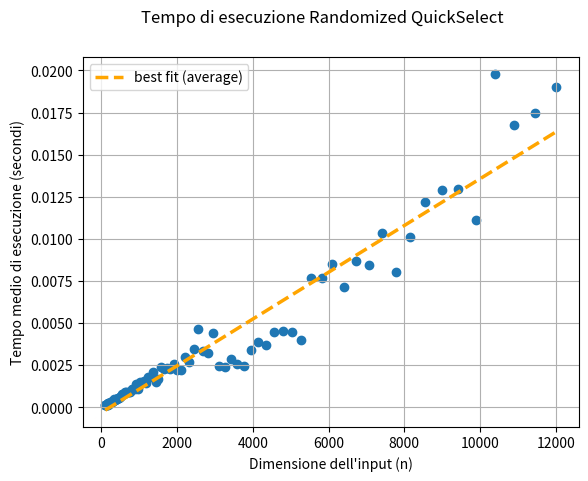
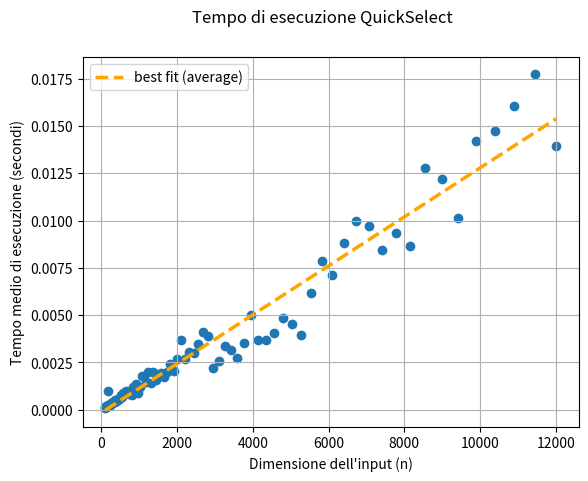
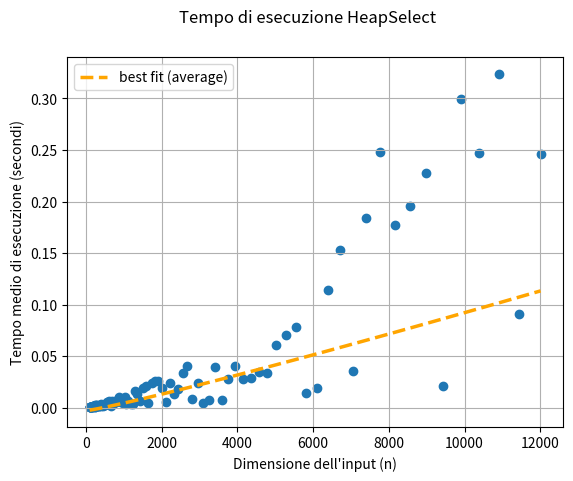
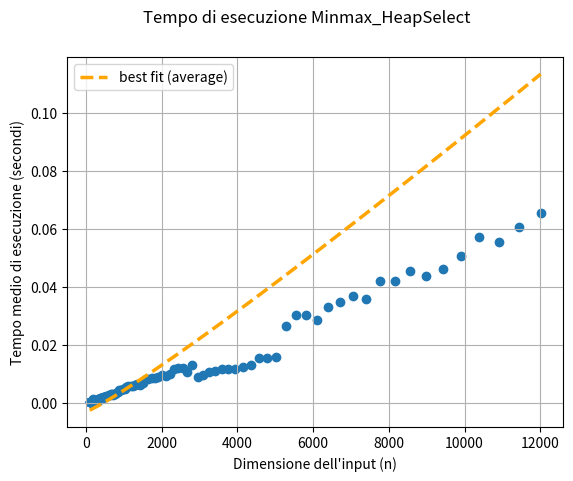
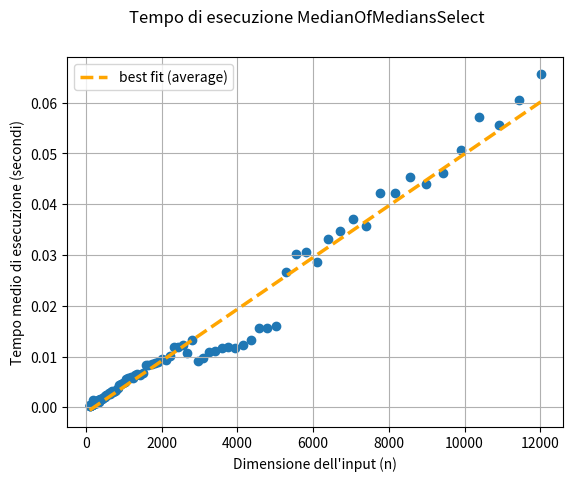
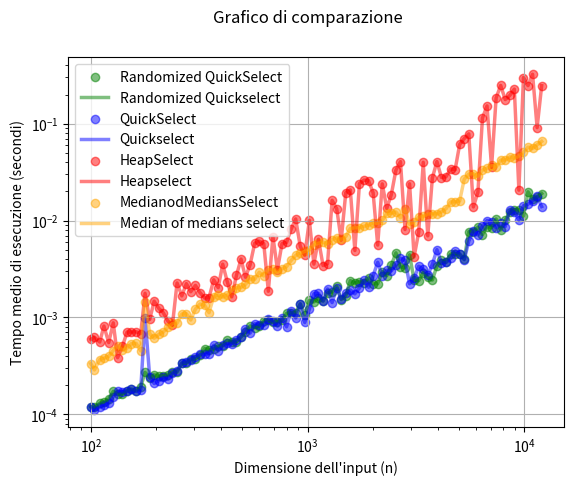

The matplotlib source for these figures, in order:
import time
import random
import math
import numpy as np
import matplotlib.pyplot as plt


# ^ QUICKSELECT ^ #

# a array
# p indice di inizio array
# r indice di fine array
# i indice dell'elemento da trovare
def quickselect(a, i):
  return select(a, 0, len(a)-1, i)

def select(a, p, r, i):
  if p == r:
    return a[p]
  else:
    q = partition(a, p, r)
    k = q - p + 1
    if i == k:
      return a[q]
    elif i < k:
      return select(a, p, q-1, i)
    else:
      return select(a, q+1, r, i-k)

# a array di interi
# p inizio dell'array
# r fine dell'array
# esegue partition sull'intervallo [p,r] dell'array a
def partition(a, low, high):
  p = a[high]
  i = low - 1
  for j in range(low, high):
    if a[j] <= p:
      i = i + 1
      a[i], a[j] = a[j], a[i]
  a[i+1], a[high] = a[high], a[i+1] 
  return i + 1

def randomized_quickselect(a, i):
  return randomized_select(a, 0, len(a)-1, i)

def randomized_select(a, p, r, i):
  if p == r:
    return a[p]
  else:
    q = randomized_partition(a, p, r)
    k = q - p + 1
    if i == k:
      return a[q]
    elif i < k:
      return randomized_select(a, p, q-1, i)
    else:
      return randomized_select(a, q+1, r, i-k)

def randomized_partition(a, low, high):
  i = random.randint(low, high-1)
  a[high-1], a[i] = a[i], a[high-1]
  return partition(a, low, high)

# ^ HEAPSELCT ^ #

# Algoritmo HeapSelect con complessita'
# Th(n) sia nel caso pessimo che nel caso medio

# Variante dell'heapselect
# in base al valore di k viene scelta la procedura con minheap o maxheap
def minmax_heapselect(a, k):
    if k > len(a)//2:
        return max_heapselect(a, k)
    else:
        return min_heapselect(a, k)

# a array
# p indice di inizio array
# r indice di fine array
# k indice dell'elemento da trovare
def min_heapselect(a, k):
  main_heap = Minheap()
  main_heap.buildheap(a)
  aux_heap = MinheapAux()
  aux_heap.insert(main_heap.heap[0], 0)

  for i in range(0, k-1):
      (x, j) = aux_heap.getmin()
      aux_heap.extract()

      l = main_heap.left(j)
      r = main_heap.right(j)
      if l != None:
          aux_heap.insert(main_heap.heap[l], l)
      if r != None:
          aux_heap.insert(main_heap.heap[r], r)

  (x, j) = aux_heap.getmin()
  return x


# Implementazione MinHeap
class Minheap:

  # heap: array di interi che rappresentano i valori dei nodi
  def __init__(self):
      self.heap = []

  # RETURN: lunghezza dell'array
  def len(self):
      return len(self.heap)

  # RETURN: valore minimo (radice)
  def getmin(self):
      assert len(self.heap) > 0
      return self.heap[0]

  # i indice di un nodo
  # RETURN: indice del nodo padre
  # se il nodo in posizione i e' la radice, non fa nulla
  def parent(self, i):
      if i == 0:
          return None
      return (i + 1) // 2 - 1

  # i indice di un nodo
  # RETURN: indice del figlio sinistro
  def left(self, i):
      j = i * 2 + 1
      if j >= len(self.heap):
          return None
      return j

  # i indice di un nodo
  # REUTRN: indice del figlio destro
  def right(self, i):
      j = i * 2 + 2
      if j >= len(self.heap):
          return None
      return j    

  # estrae il nodo radice dalla heap
  def extract(self):
      self.heap[0] = self.heap[-1]
      self.heap = self.heap[:-1]
      self.heapify(0)

  # x nodo da inserire
  # inserisce il nodo nella heap
  def insert(self, x):
      self.heap.append(x)
      self.moveup(len(self.heap) - 1)

  # i indice di un nodo della heap
  # x nodo da scambiare
  # scambia il nodo in posizione i nella heap con il nodo x
  def change(self, i, x):
      assert i >= 0 and i < len(self.heap)
      if x < self.heap[i]:
          self.heap[i] = x
          self.moveup(i)
      elif x > self.heap[i]:
          self.heap[i] = x
          self.heapify(i)

  # a array di interi
  # costruisce una minheap dall'array a 
  def buildheap(self, a):
      self.heap = a.copy()
      for i in range(len(self.heap) - 1, -1, -1):
          self.heapify(i)

  # i indice del nodo da cui parte la procedura
  # "sistema" l'albero in modo che il sottoalbero con radice il
  # nodo in posizione i sia una minheap
  def heapify(self, i):
      l = self.left(i)
      r = self.right(i)
      argmin = i
      if l != None and self.heap[l] < self.heap[argmin]:
          argmin = l
      if r != None and self.heap[r] < self.heap[argmin]:
          argmin = r
      if i != argmin:
          self.heap[i], self.heap[argmin] = self.heap[argmin], self.heap[i]
          self.heapify(argmin)

  # i indice di un nodo
  # scambia il nodo in posizione i nella heap con il suo genitore
  # se il nodo in posizione i e' la radice, non fa nulla
  def moveup(self, i):
      if i == 0:
          return
      p = self.parent(i)
      if p != None and self.heap[i] < self.heap[p]:
          self.heap[i], self.heap[p] = self.heap[p], self.heap[i]
          self.moveup(p)

# Implementazione MinHeap Ausiliaria
class MinheapAux:

  #   heap: array di interi che rappresentano i valori dei nodi
  #   ??? pos: array di interi che rappresentano le posizioni dei nodi
  def __init__(self):
      self.heap = []
      self.pos = []

  # RETURN: lunghezza dell'array
  def len(self):
      return len(self.heap)

  # RETURN: valore minimo (radice)
  def getmin(self):
      assert len(self.heap) > 0
      return (self.heap[0], self.pos[0])

  # i indice di un nodo
  # RETURN: indice del nodo padre
  # se il nodo in posizione i e' la radice, non fa nulla
  def parent(self, i):
      if i == 0:
          return None
      return (i + 1) // 2 - 1

  # i indice di un nodo
  # RETURN: indice del figlio sinistro
  def left(self, i):
      j = i * 2 + 1
      if j >= len(self.heap):
          return None
      return j

  # i indice di un nodo
  # REUTRN: indice del figlio destro
  def right(self, i):
      j = i * 2 + 2
      if j >= len(self.heap):
          return None
      return j    

  # estrae il nodo radice dalla heap
  def extract(self):
      self.heap[0] = self.heap[-1]
      self.pos[0] = self.pos[-1]
      self.heap = self.heap[:-1]
      self.pos = self.pos[:-1]
      self.heapify(0)

  # x nodo da inserire
  # inserisce il nodo nella heap
  def insert(self, x, p):
      self.heap.append(x)
      self.pos.append(p)
      self.moveup(len(self.heap) - 1)

  # i indice di un nodo della heap
  # x nodo da scambiare
  # scambia il nodo in posizione i nella heap con il nodo x
  def change(self, i, x):
      assert i >= 0 and i < len(self.heap)
      if x < self.heap[i]:
          self.heap[i] = x
          self.moveup(i)
      elif x > self.heap[i]:
          self.heap[i] = x
          self.heapify(i)

  # a array di interi
  # costruisce una minheap dall'array a 
  def buildheap(self, a):
      self.heap = a.copy()
      for i in range(len(self.heap) - 1, -1, -1):
          self.heapify(i)

  # i indice del nodo da cui parte la procedura
  # "sistema" l'albero in modo che il sottoalbero con randice il
  # nodo in posizione i sia una minheap
  def heapify(self, i):
      l = self.left(i)
      r = self.right(i)
      argmin = i
      if l != None and self.heap[l] < self.heap[argmin]:
          argmin = l
      if r != None and self.heap[r] < self.heap[argmin]:
          argmin = r
      if i != argmin:
          self.heap[i], self.heap[argmin] = self.heap[argmin], self.heap[i]
          self.pos[i], self.pos[argmin] = self.pos[argmin], self.pos[i]
          self.heapify(argmin)

  # i indice di un nodo
  # scambia il nodo in posizione i nella heap con il suo genitore
  # se il nodo in posizione i e' la radice, non fa nulla
  def moveup(self, i):
      if i == 0:
          return
      p = self.parent(i)
      if p != None and self.heap[i] < self.heap[p]:
          self.heap[i], self.heap[p] = self.heap[p], self.heap[i]
          self.pos[i], self.pos[p] = self.pos[p], self.pos[i]
          self.moveup(p)

# Algoritmo HeapSelect con complessita'
# Th(n) sia nel caso pessimo che nel caso medio

# a array
# p indice di inizio array
# r indice di fine array
# k indice dell'elemento da trovare

def max_heapselect(a, k):
  main_heap = Maxheap()
  main_heap.buildheap(a)
  aux_heap = MaxheapAux()
  aux_heap.insert(main_heap.heap[0], 0)

  for i in range(len(a)-1, k-1, -1):
      (x, j) = aux_heap.getmax()
      aux_heap.extract()

      l = main_heap.left(j)
      r = main_heap.right(j)
      if l != None:
          aux_heap.insert(main_heap.heap[l], l)
      if r != None:
          aux_heap.insert(main_heap.heap[r], r)

  (x, j) = aux_heap.getmax()
  return x


# Implementazione MinHeap
class Maxheap:

  # heap: array di interi che rappresentano i valori dei nodi
  def __init__(self):
      self.heap = []

  # RETURN: lunghezza dell'array
  def len(self):
      return len(self.heap)

  # RETURN: valore massimo (radice)
  def getmax(self):
      assert len(self.heap) > 0
      return self.heap[0]

  # i indice di un nodo
  # RETURN: indice del nodo padre
  # se il nodo in posizione i e' la radice, non fa nulla
  def parent(self, i):
      if i == 0:
          return None
      return (i + 1) // 2 - 1

  # i indice di un nodo
  # RETURN: indice del figlio sinistro
  def left(self, i):
      j = i * 2 + 1
      if j >= len(self.heap):
          return None
      return j

  # i indice di un nodo
  # REUTRN: indice del figlio destro
  def right(self, i):
      j = i * 2 + 2
      if j >= len(self.heap):
          return None
      return j    

  # estrae il nodo radice dalla heap
  def extract(self):
      self.heap[0] = self.heap[-1]
      self.heap = self.heap[:-1]
      self.heapify(0)

  # x nodo da inserire
  # inserisce il nodo nella heap
  def insert(self, x):
      self.heap.append(x)
      self.moveup(len(self.heap) - 1)

  # i indice di un nodo della heap
  # x nodo da scambiare
  # scambia il nodo in posizione i nella heap con il nodo x
  def change(self, i, x):
      assert i >= 0 and i < len(self.heap)
      if x > self.heap[i]:
          self.heap[i] = x
          self.moveup(i)
      elif x < self.heap[i]:
          self.heap[i] = x
          self.heapify(i)

  # a array di interi
  # costruisce una maxheap dall'array a 
  def buildheap(self, a):
      self.heap = a.copy()
      for i in range(len(self.heap) - 1, -1, -1):
          self.heapify(i)

  # i indice del nodo da cui parte la procedura
  # "sistema" l'albero in modo che il sottoalbero con radice il
  # nodo in posizione i sia una maxheap
  def heapify(self, i):
      l = self.left(i)
      r = self.right(i)
      argmax = i
      if l != None and self.heap[l] > self.heap[argmax]:
          argmax = l
      if r != None and self.heap[r] > self.heap[argmax]:
          argmax = r
      if i != argmax:
          self.heap[i], self.heap[argmax] = self.heap[argmax], self.heap[i]
          self.heapify(argmax)

  # i indice di un nodo
  # scambia il nodo in posizione i nella heap con il suo genitore
  # se il nodo in posizione i e' la radice, non fa nulla
  def moveup(self, i):
      if i == 0:
          return
      p = self.parent(i)
      if p != None and self.heap[i] > self.heap[p]:
          self.heap[i], self.heap[p] = self.heap[p], self.heap[i]
          self.moveup(p)

# Implementazione MinHeap Ausiliaria
class MaxheapAux:

  #   heap: array di interi che rappresentano i valori dei nodi
  #   ??? pos: array di interi che rappresentano le posizioni dei nodi
  def __init__(self):
      self.heap = []
      self.pos = []

  # RETURN: lunghezza dell'array
  def len(self):
      return len(self.heap)

  # RETURN: valore massimo (radice)
  def getmax(self):
      assert len(self.heap) > 0
      return (self.heap[0], self.pos[0])

  # i indice di un nodo
  # RETURN: indice del nodo padre
  # se il nodo in posizione i e' la radice, non fa nulla
  def parent(self, i):
      if i == 0:
          return None
      return (i + 1) // 2 - 1

  # i indice di un nodo
  # RETURN: indice del figlio sinistro
  def left(self, i):
      j = i * 2 + 1
      if j >= len(self.heap):
          return None
      return j

  # i indice di un nodo
  # REUTRN: indice del figlio destro
  def right(self, i):
      j = i * 2 + 2
      if j >= len(self.heap):
          return None
      return j    

  # estrae il nodo radice dalla heap
  def extract(self):
      self.heap[0] = self.heap[-1]
      self.pos[0] = self.pos[-1]
      self.heap = self.heap[:-1]
      self.pos = self.pos[:-1]
      self.heapify(0)

  # x nodo da inserire
  # inserisce il nodo nella heap
  def insert(self, x, p):
      self.heap.append(x)
      self.pos.append(p)
      self.moveup(len(self.heap) - 1)

  # i indice di un nodo della heap
  # x nodo da scambiare
  # scambia il nodo in posizione i nella heap con il nodo x
  def change(self, i, x):
      assert i >= 0 and i < len(self.heap)
      if x > self.heap[i]:
          self.heap[i] = x
          self.moveup(i)
      elif x < self.heap[i]:
          self.heap[i] = x
          self.heapify(i)

  # a array di interi
  # costruisce una minheap dall'array a 
  def buildheap(self, a):
      self.heap = a.copy()
      for i in range(len(self.heap) - 1, -1, -1):
          self.heapify(i)

  # i indice del nodo da cui parte la procedura
  # "sistema" l'albero in modo che il sottoalbero con randice il
  # nodo in posizione i sia una minheap
  def heapify(self, i):
      l = self.left(i)
      r = self.right(i)
      argmax = i
      if l != None and self.heap[l] > self.heap[argmax]:
          argmax = l
      if r != None and self.heap[r] > self.heap[argmax]:
          argmax = r
      if i != argmax:
          self.heap[i], self.heap[argmax] = self.heap[argmax], self.heap[i]
          self.pos[i], self.pos[argmax] = self.pos[argmax], self.pos[i]
          self.heapify(argmax)

  # i indice di un nodo
  # scambia il nodo in posizione i nella heap con il suo genitore
  # se il nodo in posizione i e' la radice, non fa nulla
  def moveup(self, i):
      if i == 0:
          return
      p = self.parent(i)
      if p != None and self.heap[i] > self.heap[p]:
          self.heap[i], self.heap[p] = self.heap[p], self.heap[i]
          self.pos[i], self.pos[p] = self.pos[p], self.pos[i]
          self.moveup(p)


# ^ MEDIANOFMEDIANS ^ #

# a array di interi
# i indice dell'elemento da trovare
def medianofmedians_select(a, i):
  return select2(a, 0, len(a)-1, i)

# a array di interi
# p inizio dell'array
# r fine dell'array
# i indice dell'elemento da trovare
def select2(a,p,r,i):

  while (r-p+1) % 5 != 0:     # ripeto finche' non ho un numero di elementi multiplo di 5
    if r - p != 0:
      for j in range(p, r+1): # metto il minimo in prima posizione
        if a[p] > a[j]:
          a[p], a[j] = a[j], a[p]
    if i == 1:                # se i = 1 ho finito
      return a[p]
    p = p + 1                 # se i != 1 lavoro sul resto dell'array
    i = i - 1

  g = int((r - p + 1) / 5)              # numero dei gruppi da 5 elementi (e' un intero)
  if g == 1:
    array_bubble_sort(a, p, g)
  else:
    for j in range(p, p+g):       
      array_bubble_sort(a, j, g)        # sorting per ogni gruppo
                                        # bubblesort / quicksort (deve essere IN PLACE)
  x = select2(a, p+2*g, p+3*g, -(-g//2)) # trovo median of medians
  q = partition_around(a, p, r, x)

  k = q - p + 1                         # indice effettivo (senza contare lo zero)
  if i == k:
    return a[q]                         # il pivot e' il risultato
  elif i > k:
    return select2(a, q+1, r, i-k)
  else:
    return select2(a, p, q-1, i)

# a array di interi
# j indice del gruppo
# g numero dei gruppi
# esegue bubblesort sul gruppo j-esimo dell'array a
def array_bubble_sort(a, j, g):
   for i in range(0, 4):
      for k in range(0, 4):
         if a[j+k*g] > a[j+(k+1)*g]:
            a[j+k*g], a[j+(k+1)*g] = a[j+(k+1)*g], a[j+k*g]

# a array di interi
# p inizio dell'array
# r fine dell'array
# scambia x con l'ultimo elemento e richiama Partition "normale"
# sull'intervallo [p,r] dell'array a
def partition_around(a, p, r, x):
  i = p
  while a[i] != x:
    i += 1
  a[i], a[r] = a[r], a[i]
  return partition(a, p, r)

# a array di interi
# p inizio dell'array
# r fine dell'array
# esegue partition sull'intervallo [p,r] dell'array a
def partition(a, p, r):
  x = a[r]
  u = p - 1
  for v in range(p, r-1):
    if a[v] <= x:
      u = u + 1
      a[u], a[v] = a[v], a[u]
  a[u+1], a[r] = a[r], a[u+1] 
  return u + 1   # indice di median of medians alla fine di Partition


# ^ EXECUTION TIME ^ #

# genera array di dimensione n con interi compresi nell'intervallo [0, maxv] 
def genera_input(n, maxv):
    a = [0] * n
    for i in range(n):
        a[i] = random.randint(0, maxv)
    return a

# calcola la risoluzione del clock
def resolution():
    start = time.perf_counter()
    while time.perf_counter() == start:
        pass
    stop = time.perf_counter()
    return stop - start

# n dimensione degli array
# maxv massimo valore degli elementi
# func funzione
# risoluzione del clock
# RETURN: tempo medio dell'esecuzione per una singola istanza 
def benchmark(n, maxv, func, risoluzione, max_rel_error=0.001):
    tmin = risoluzione * ( 1 + ( 1 / max_rel_error ) )
    count = 0
    start = time.perf_counter()
    while (time.perf_counter() - start) < tmin:
        a = genera_input(n, maxv)
        if len(a) > 0:  # Check if array is empty
            k = random.randint(1, n)
            func(a, k)
        count += 1
    duration = time.perf_counter() - start
    return duration/count

# Test
if __name__=="__main__":
    risoluzione = resolution()
    nmin = 100
    nmax = 100000
    iters = 100      # quante volte genera un array di tale dim, migliora la precisione
    base = 2 ** ( (math.log(nmax) - math.log(nmin)) / (iters-1) )

    points = [(None, None, None, None, None)] * iters

    for i in range(iters):
        print(f"\r{i}",end='')
        n = int(nmin * (base ** i))
        points[i] = (n, benchmark(n, n, randomized_quickselect, risoluzione, 0.001),
                        benchmark(n, n, quickselect, risoluzione, 0.001),
                        benchmark(n, n, min_heapselect, risoluzione, 0.001),
                        benchmark(n, n, minmax_heapselect, risoluzione, 0.001),
                        benchmark(n, n, medianofmedians_select, risoluzione, 0.001))

# Plot
xs, ys1, ys2, ys3, ys4, ys5 = zip(*points)
nxs = np.array(xs)

# TEMPI DI ESECUZIONE NEL CASO MEDIO

# Randondimized Quickselect
fig1, ax1 = plt.subplots()
fig1.suptitle("Tempo di esecuzione Randomized QuickSelect")
plt.scatter(xs, ys1)
a1, b1 = np.polyfit(xs, ys1, 1)
ax1.plot(xs, a1*nxs+b1, color='orange', linestyle='dashed', linewidth=2.5, label='best fit (average)') # O(n)
ax1.set(xlabel='Dimensione dell\'input (n)', ylabel='Tempo medio di esecuzione (secondi)')
ax1.grid(True)
ax1.legend(loc='upper left')

# Quickselect
fig2, ax2 = plt.subplots()
fig2.suptitle("Tempo di esecuzione QuickSelect")
plt.scatter(xs, ys2)
a2, b2 = np.polyfit(xs, ys2, 1)
ax2.plot(xs, a2*nxs+b2, color='orange', linestyle='dashed', linewidth=2.5, label='best fit (average)') # O(n)
ax2.set(xlabel='Dimensione dell\'input (n)', ylabel='Tempo medio di esecuzione (secondi)')
ax2.grid(True)
ax2.legend(loc='upper left')

# Heapselect
fig3, ax3 = plt.subplots()
fig3.suptitle("Tempo di esecuzione HeapSelect")
plt.scatter(xs, ys3)
coeff3 = np.polyfit(np.log(xs)*xs,ys4,1)
fit3 = np.poly1d(coeff3)
ax3.plot(xs, fit3(xs+np.log(xs)*xs), color='orange', linestyle='dashed', linewidth=2.5, label='best fit (average)') # O(n+klogk)
ax3.set(xlabel='Dimensione dell\'input (n)', ylabel='Tempo medio di esecuzione (secondi)')
ax3.grid(True)
ax3.legend(loc='upper left')

# Minmax_Heapselect
fig4, ax4 = plt.subplots()
fig4.suptitle("Tempo di esecuzione Minmax_HeapSelect")
plt.scatter(xs, ys5)
coeff4 = np.polyfit(np.log(xs)*xs,ys4,1)
fit4 = np.poly1d(coeff4)
ax4.plot(xs, fit4(xs+np.log(xs)*xs), color='orange', linestyle='dashed', linewidth=2.5, label='best fit (average)') # O(n+klogk)
ax4.set(xlabel='Dimensione dell\'input (n)', ylabel='Tempo medio di esecuzione (secondi)')
ax4.grid(True)
ax4.legend(loc='upper left')

# Median of medians select 
fig5, ax5 = plt.subplots()
fig5.suptitle("Tempo di esecuzione MedianOfMediansSelect")
plt.scatter(xs, ys5)
a5, b5 = np.polyfit(xs, ys5, 1)
ax5.plot(xs, a5*nxs+b5, color='orange', linestyle='dashed', linewidth=2.5, label='best fit (average)') # O(n)
ax5.set(xlabel='Dimensione dell\'input (n)', ylabel='Tempo medio di esecuzione (secondi)')
ax5.grid(True)
ax5.legend(loc='upper left')

# GRAFICO COMPLETO
fig6, ax6 = plt.subplots()
fig6.suptitle("Grafico di comparazione")
plt.scatter(xs, ys1, color='green', label='Randomized QuickSelect', alpha=0.50)
ax6.plot(xs, ys1, color='green', linestyle='-', linewidth=2.5, alpha=0.50, label='Randomized Quickselect')
plt.scatter(xs, ys2, color='blue', label='QuickSelect', alpha=0.50)
ax6.plot(xs, ys2, color='blue', linestyle='-', linewidth=2.5, alpha=0.50, label='Quickselect')
plt.scatter(xs, ys3, color='red', label='HeapSelect', alpha=0.50)
ax6.plot(xs, ys3, color='red', linestyle='-', linewidth=2.5, alpha=0.50, label='Heapselect')
plt.scatter(xs, ys5, color='orange', label='MedianodMediansSelect', alpha=0.50)
ax6.plot(xs, ys5, color='orange', linestyle='-', linewidth=2.5, alpha=0.50, label='Median of medians select')
ax6.set(xlabel='Dimensione dell\'input (n)', ylabel='Tempo medio di esecuzione (secondi)')
ax6.grid(True)
plt.xscale('log')
plt.yscale('log')
ax6.legend(loc='upper left')

plt.show()
plt.close()
